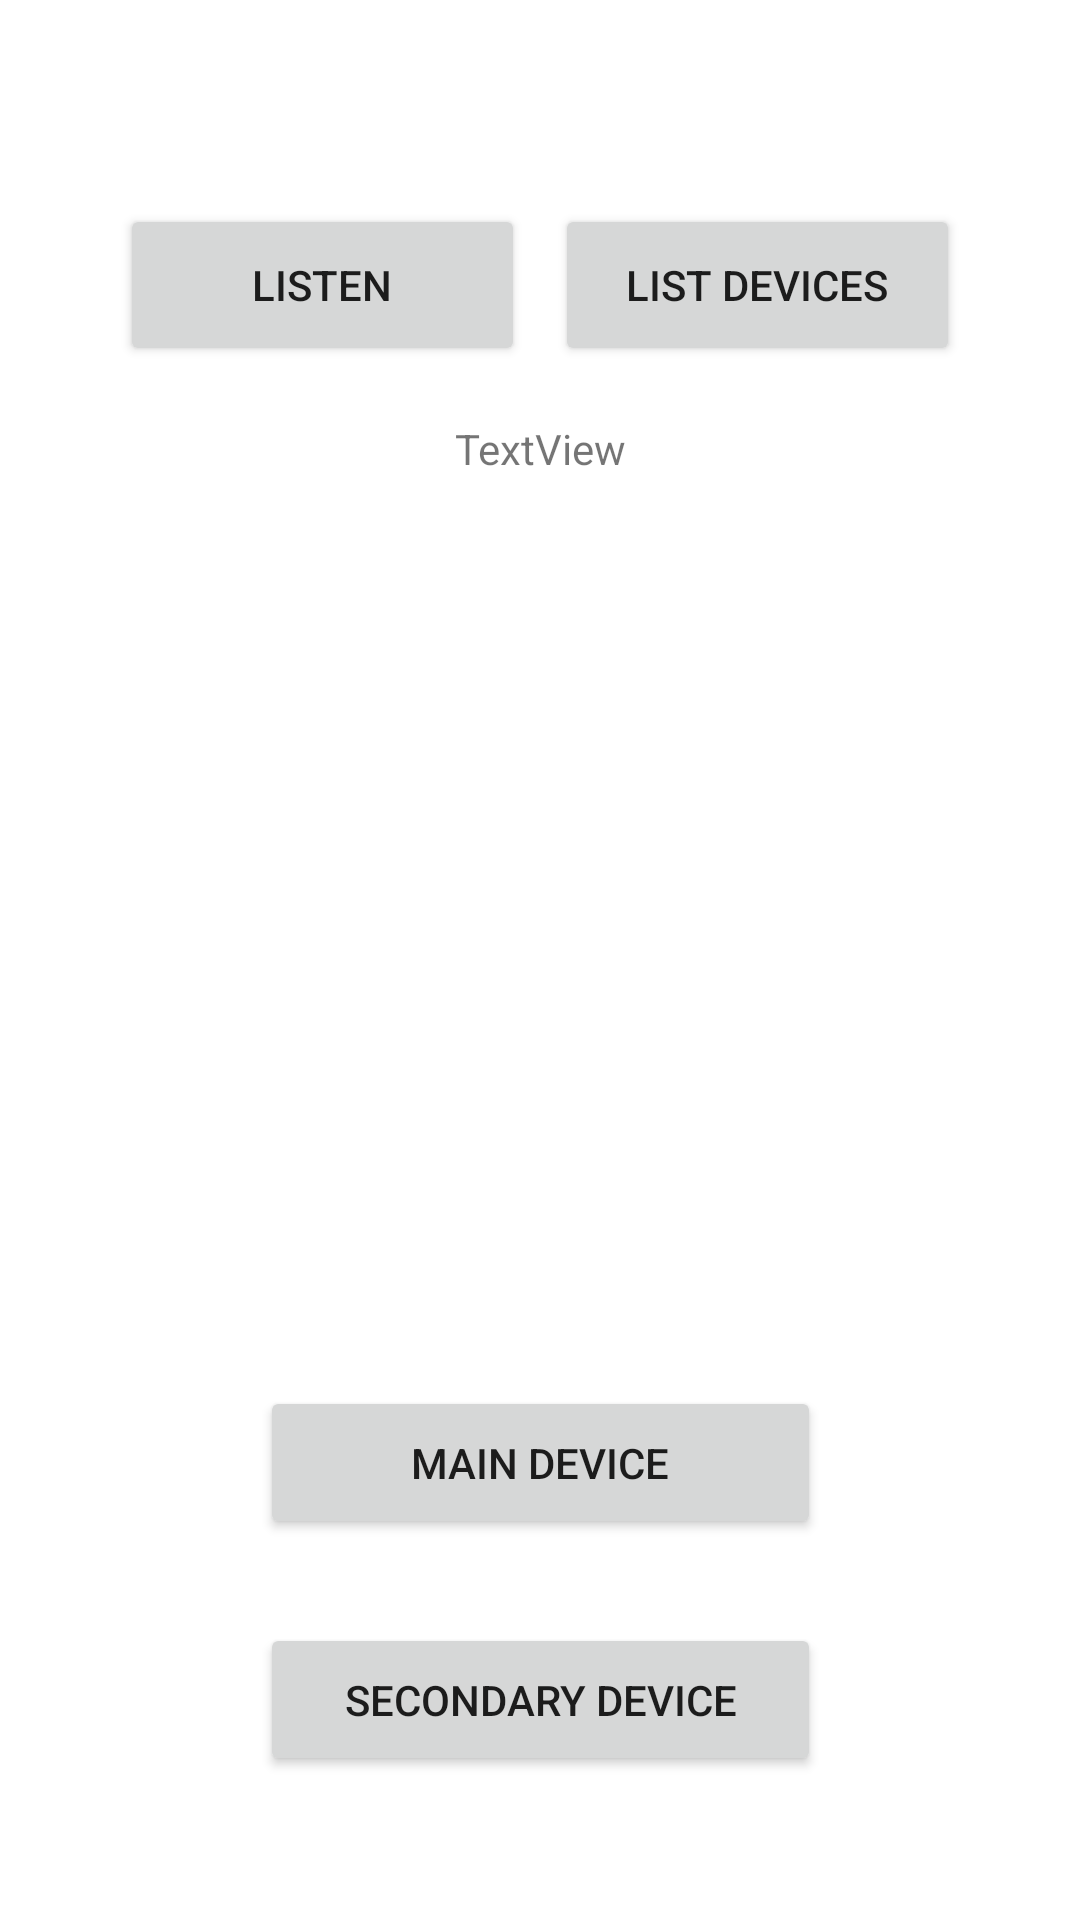

This screen was rendered from an Android layout file. Write that file and the resources it references.
<!-- AndroidManifest.xml: application theme Theme.Lightwork11 -->
<!-- res/layout/activity_main.xml -->
<?xml version="1.0" encoding="utf-8"?>
<androidx.constraintlayout.widget.ConstraintLayout xmlns:android="http://schemas.android.com/apk/res/android"
    xmlns:app="http://schemas.android.com/apk/res-auto"
    xmlns:tools="http://schemas.android.com/tools"
    android:layout_width="match_parent"
    android:layout_height="match_parent"
    tools:context=".MainActivity">

    <Button
        android:id="@+id/listen"
        android:layout_width="135dp"
        android:layout_height="54dp"
        android:layout_marginStart="40dp"
        android:layout_marginTop="68dp"
        android:text="Listen"
        app:layout_constraintStart_toStartOf="parent"
        app:layout_constraintTop_toTopOf="parent" />

    <Button
        android:id="@+id/listDevices"
        android:layout_width="135dp"
        android:layout_height="54dp"
        android:layout_marginTop="68dp"
        android:layout_marginEnd="40dp"
        android:text="list devices"
        app:layout_constraintEnd_toEndOf="parent"
        app:layout_constraintTop_toTopOf="parent" />

    <TextView
        android:id="@+id/status"
        android:layout_width="wrap_content"
        android:layout_height="wrap_content"
        android:layout_marginTop="140dp"
        android:text="TextView"
        app:layout_constraintEnd_toEndOf="parent"
        app:layout_constraintStart_toStartOf="parent"
        app:layout_constraintTop_toTopOf="parent" />

    <ListView
        android:id="@+id/listview"
        android:layout_width="358dp"
        android:layout_height="334dp"
        android:layout_marginTop="20dp"
        app:layout_constraintEnd_toEndOf="parent"
        app:layout_constraintHorizontal_bias="0.333"
        app:layout_constraintStart_toStartOf="parent"
        app:layout_constraintTop_toBottomOf="@+id/status" />

    <Button
        android:id="@+id/MainDev"
        android:layout_width="187dp"
        android:layout_height="51dp"
        android:layout_marginBottom="28dp"
        android:text="Main device"
        app:layout_constraintBottom_toTopOf="@+id/SupDev"
        app:layout_constraintEnd_toEndOf="parent"
        app:layout_constraintStart_toStartOf="parent" />

    <Button
        android:id="@+id/SupDev"
        android:layout_width="187dp"
        android:layout_height="51dp"
        android:layout_marginBottom="48dp"
        android:text="secondary device"
        app:layout_constraintBottom_toBottomOf="parent"
        app:layout_constraintEnd_toEndOf="parent"
        app:layout_constraintStart_toStartOf="parent" />
</androidx.constraintlayout.widget.ConstraintLayout>
<!-- resources referenced by this layout -->
<resources>
  <style name="Theme.Lightwork11" parent="Theme.MaterialComponents.DayNight.DarkActionBar">
          
          <item name="colorPrimary">@color/purple_500</item>
          <item name="colorPrimaryVariant">@color/purple_700</item>
          <item name="colorOnPrimary">@color/white</item>
          
          <item name="colorSecondary">@color/teal_200</item>
          <item name="colorSecondaryVariant">@color/teal_700</item>
          <item name="colorOnSecondary">@color/black</item>
          
          <item name="android:statusBarColor" tools:targetApi="l">?attr/colorPrimaryVariant</item>
          
      </style>
  <!-- not gathered from this repository: default colours our renderer supplied (Android Studio template values) -->
  <color name="purple_500">#FF6200EE</color>
  <color name="purple_700">#FF3700B3</color>
  <color name="teal_200">#FF03DAC5</color>
  <color name="teal_700">#FF018786</color>
  <color name="black">#FF000000</color>
  <color name="white">#FFFFFFFF</color>
</resources>
